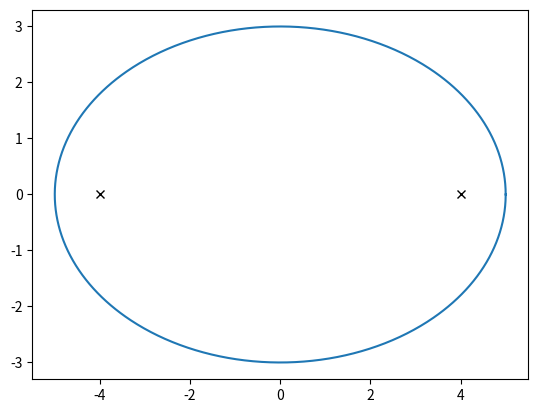

Generate this figure with matplotlib:
# -*- coding: utf-8 -*-
"""
Created on Wed Nov 20 08:12:20 2023

@author: Usuario
"""

#Trabajo Práctico: Billar Elíptico con Obstáculo
#2do Cuatrimestre 2023

# [redacted]
# [redacted]

#En este TP deben hacer simulaciones numéricas sobre un billar con borde
#elíptico y un obstáculo cuadrado centrado en la elipse.

import matplotlib.pyplot as plt
import numpy as np

def derivar(u,g,h):
    return (g(u+h)-g(u-h))/(2*h)

def metNewton(xi,f,kmax):
    k=0
    while k<kmax:
        if derivar(xi,f,0.001)!=0:
            xf=xi-f(xi)/derivar(xi,f,0.001)
            xi=xf
            k=k+1
        else:
            return xf, k
    return xf, k

#Graficar la elipse:
theta=np.linspace(0, 2*np.pi, 1000)
c,d=5,3
x=c*np.cos(theta)
y=d*np.sin(theta)

#Tengo que definir los focos dentro de la elipse

foco1,foco2=np.sqrt(c**2-d**2),-np.sqrt(c**2-d**2)

plt.axes()
plt.plot(x,y)
plt.plot(foco1,0,'xk')
plt.plot(foco2,0,'xk')



#Luego 
